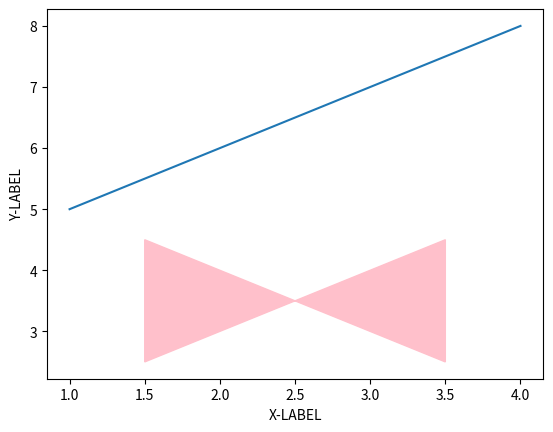

This figure's Python source:
import matplotlib.pyplot as plt


# plt.plot([1,2,3,4],[5,6,7,8], 'r-') # x축, y축 (1,5) (2,6) (3,7) (4,8) 형식으로 그래프 출력됨
# ro는 점으로 변경됨(마커라고함) 앞에r은 색, o는 색칠된동그라미, - 솔리드선, -- 점선, : 도트선 // 추가로 색은 color="css색상" 으로도 지정가능 RGB값도 가능
# plt.plot([1,2,3,4],[5,6,7,8], linestyle=":", marker="o", color="#B70000") 이런식으로도 작성 가능하다

#맨 윗줄로 한번에 쓸 수 있는데 x,y 지정해준거임 ㅇㅇ아마도
x = [1,2,3,4]
y = [5,6,7,8]
plt.plot(x, y)

plt.xlabel('X-LABEL')
plt.ylabel('Y-LABEL')
# plt.axis([0, 10, 0, 15]) # 범위 지정 꼭 네개를 넣어줘야한다 x축 0~10 , y축 0~15 지정한거임
# plt.fill_betweenx(x[1:3], y[1:3], color='yellow', alpha=0.5) #인덱싱 번호를 넣어줘야한다 alpha값은 면적의 투명도를 설정한거임
plt.fill([1.5,1.5,3.5,3.5],[2.5,4.5,2.5,4.5], color="pink")
plt.show()
